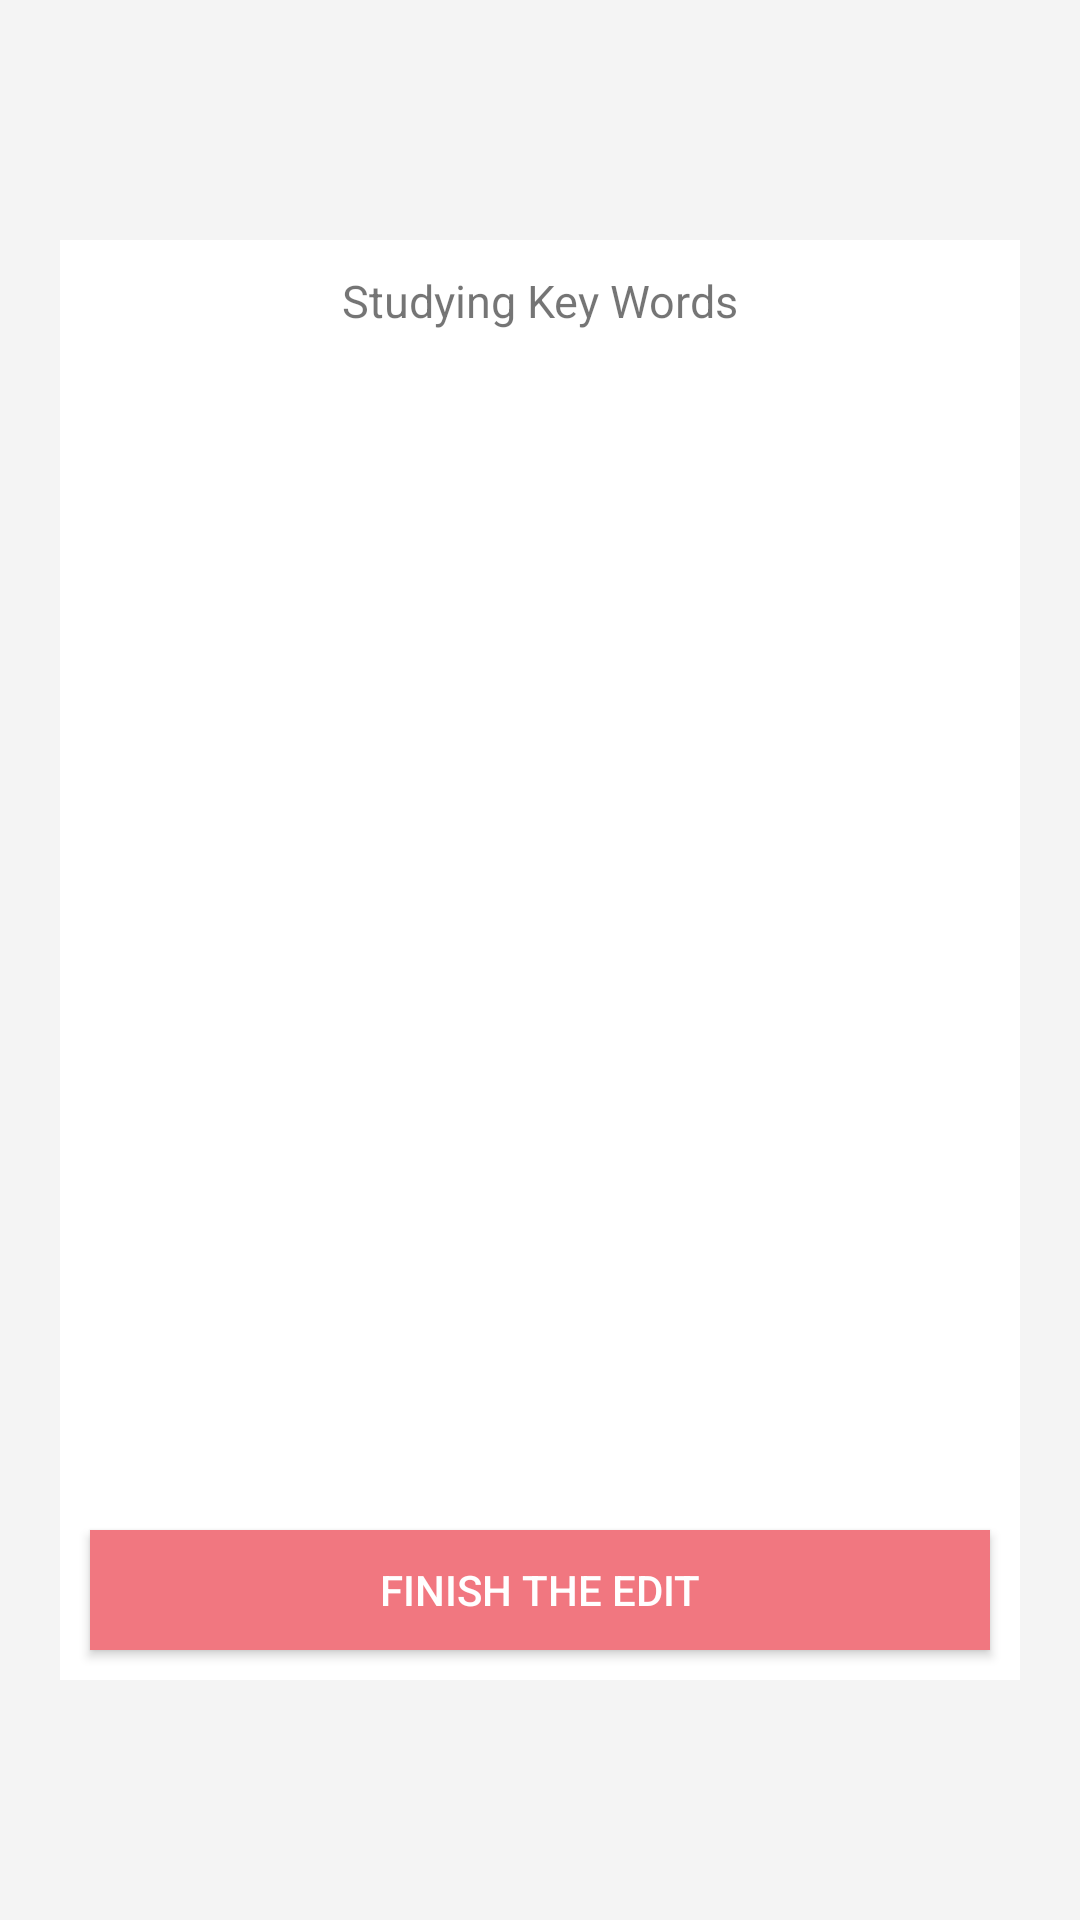

Android layout source for this screen:
<!-- AndroidManifest.xml: application theme AppTheme.NoActionBar -->
<!-- res/layout/keywords_edit_study.xml -->
<?xml version="1.0" encoding="utf-8"?>
<RelativeLayout xmlns:android="http://schemas.android.com/apk/res/android"
    android:layout_width="match_parent"
    android:layout_height="match_parent"
    android:background="#f4f4f4">

    <RelativeLayout
        android:layout_width="320dp"
        android:layout_height="480dp"
        android:background="#ffffff"
        android:layout_centerVertical="true"
        android:layout_centerHorizontal="true">

        <TextView
            android:id="@+id/keywords_study_edit_title"
            android:layout_width="160dp"
            android:gravity="center"
            android:layout_height="wrap_content"
            android:text="Studying Key Words"
            android:textSize="15dp"
            android:layout_centerHorizontal="true"
            android:layout_marginTop="10dp"/>

        <ListView
            android:id="@+id/keywords_study_list"
            android:layout_width="match_parent"
            android:layout_height="380dp"
            android:layout_below="@+id/keywords_study_edit_title"
            android:layout_marginTop="10dp">

        </ListView>

        <Button
            android:layout_width="300dp"
            android:layout_height="40dp"
            android:background="#f17780"
            android:text="Finish the Edit"
            android:textColor="#ffffff"
            android:layout_centerHorizontal="true"
            android:layout_alignParentBottom="true"
            android:layout_marginBottom="10dp"/>


    </RelativeLayout>

</RelativeLayout>
<!-- resources referenced by this layout -->
<resources>
  <style name="AppTheme.NoActionBar">
          <item name="windowActionBar">false</item>
          <item name="windowNoTitle">true</item>
      </style>
</resources>
